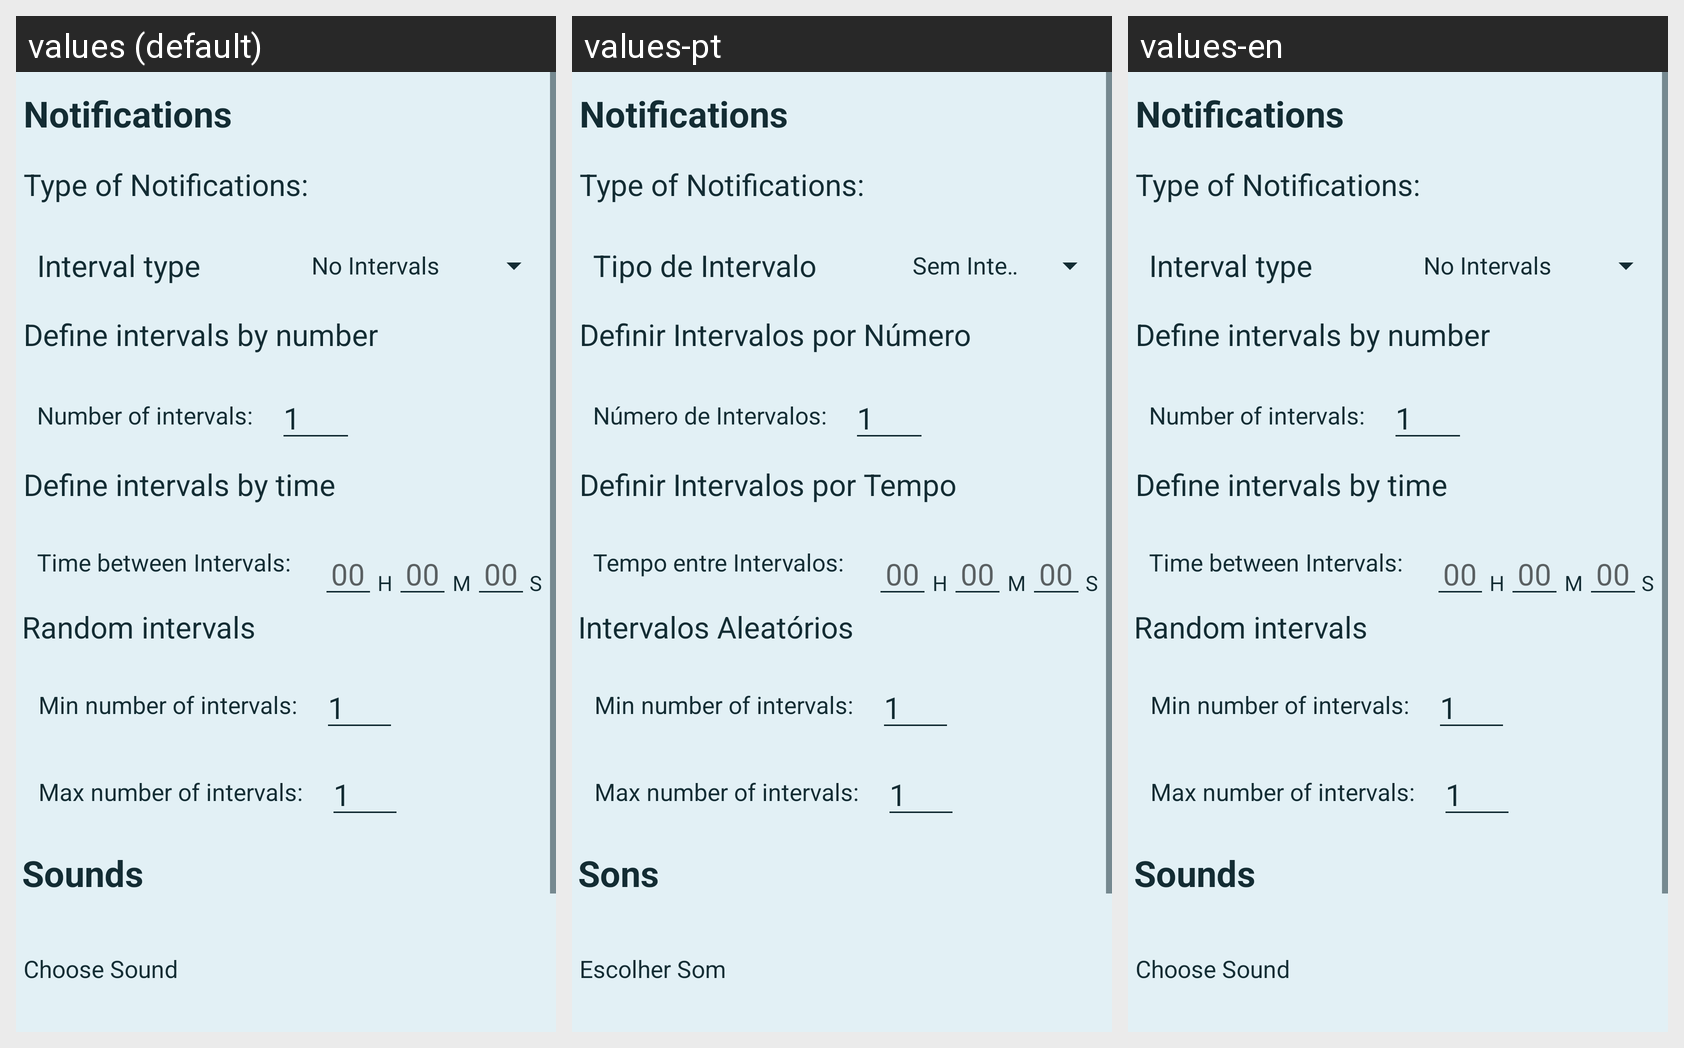

This grid shows one Android layout under several languages. Give, for every string resource on the screen, its name, the default text and each shown locale's text.
Android screen res/layout/activity_notification.xml rendered under 3 locales, left to right: values (default), values-pt, values-en. Device: Nexus 5 (rendered at 1080×1920; each locale shown at half size, 540×960, under a caption strip naming it); theme Theme.Timer_10.
Strings drawn on this screen, with the default value and each locale's value (text and hints the layout hard-codes, and strings that could not be matched under every locale, appear in the picture but are not listed):

choose_interval_type
  values: Interval type
  values-pt: Tipo de Intervalo
  values-en: Interval type

define_intervals_by_number
  values: Define intervals by number
  values-pt: Definir Intervalos por Número
  values-en: Define intervals by number

number_of_intervals
  values: Number of intervals:
  values-pt: Número de Intervalos:
  values-en: Number of intervals:

number_of_intervals_default
  values: 1
  values-pt: 1
  values-en: 1

define_intervals_by_time
  values: Define intervals by time
  values-pt: Definir Intervalos por Tempo
  values-en: Define intervals by time

time_between_intervals
  values: Time between Intervals:
  values-pt: Tempo entre Intervalos:
  values-en: Time between Intervals:

hints
  values: 00
  values-pt: 00
  values-en: 00

separator1
  values: H
  values-pt: H
  values-en: H

separator2
  values: M
  values-pt: M
  values-en: M

separator3
  values: S
  values-pt: S
  values-en: S

random_intervals
  values: Random intervals
  values-pt: Intervalos Aleatórios
  values-en: Random intervals

min_number_of_intervals
  values: Min number of intervals:
  values-pt: Min number of intervals:  [not translated; the default value is used]
  values-en: Min number of intervals:  [not translated; the default value is used]

max_number_of_intervals
  values: Max number of intervals:
  values-pt: Max number of intervals:  [not translated; the default value is used]
  values-en: Max number of intervals:  [not translated; the default value is used]

sounds
  values: Sounds
  values-pt: Sons
  values-en: Sounds

choose_sound
  values: Choose Sound
  values-pt: Escolher Som
  values-en: Choose Sound
